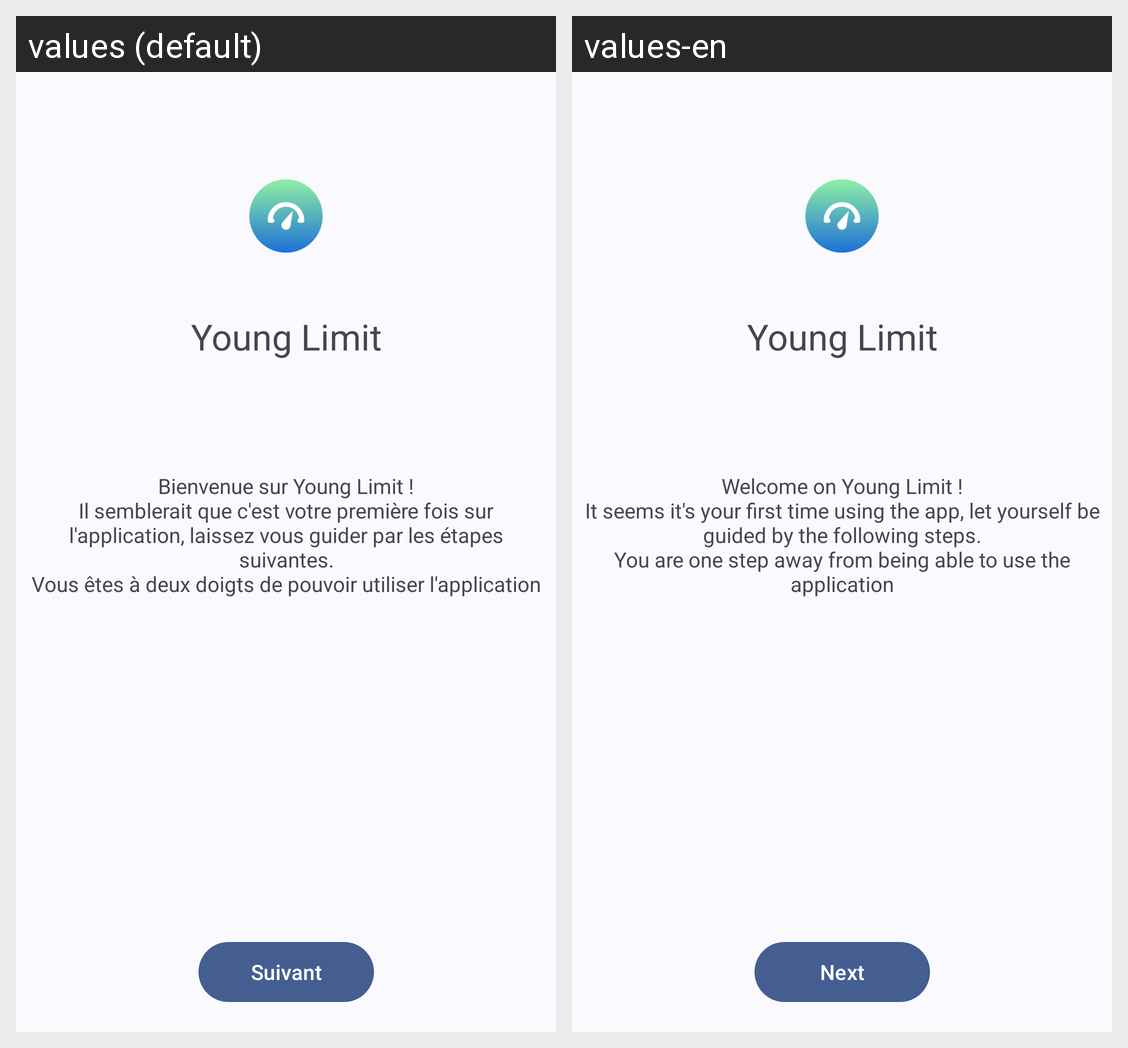

For this localized Android screen grid, give each drawn string resource with its value in every locale shown.
Android screen res/layout/fragment_welcome.xml rendered under 2 locales, left to right: values (default), values-en. Device: Nexus 5 (rendered at 1080×1920; each locale shown at half size, 540×960, under a caption strip naming it); theme Theme.YoungLimit.
Strings drawn on this screen, with the default value and each locale's value (text and hints the layout hard-codes, and strings that could not be matched under every locale, appear in the picture but are not listed):

next
  values: Suivant
  values-en: Next

app_name
  values: Young Limit
  values-en: Young Limit  [not translated; the default value is used]

startup_text
  values: Bienvenue sur Young Limit !
      Il semblerait que c'est votre première fois sur l'application, laissez vous guider par les étapes suivantes.
      Vous êtes à deux doigts de pouvoir utiliser l'application
  values-en: Welcome on Young Limit !
      It seems it's your first time using the app, let yourself be guided by the following steps.
      You are one step away from being able to use the application
